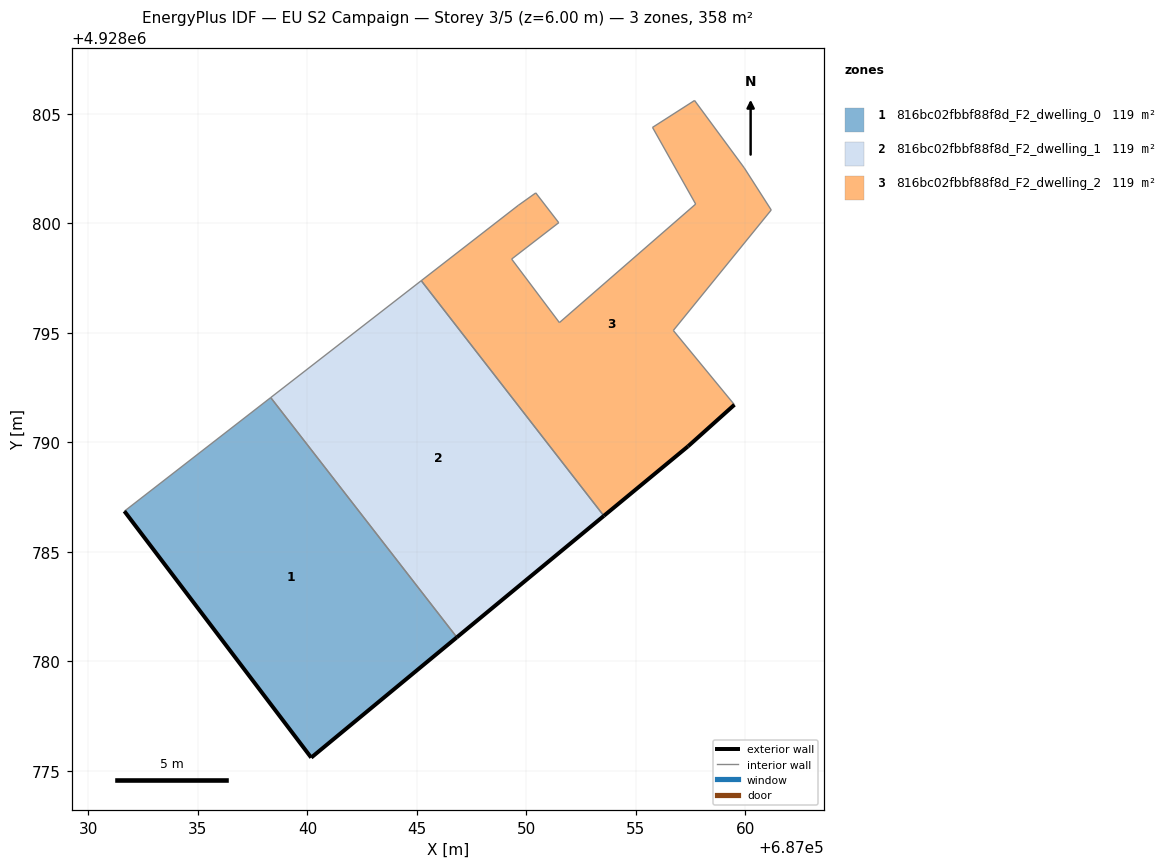
=== STOREY PLAN SPEC (per zone: floor XY polygon, exterior-wall plan segments, windows/doors) ===
zone 1: 816bc02fbbf88f8d_F2_dwelling_0  (119.4 m²)
  floor: (687046.82, 4928781.10) (687038.33, 4928792.04) (687031.65, 4928786.85) (687040.18, 4928775.60)
  exterior wall: (687046.82, 4928781.10) – (687040.18, 4928775.60)  [8.6 m]
  exterior wall: (687040.18, 4928775.60) – (687031.65, 4928786.85)  [14.1 m]
  interior walls: 2
zone 2: 816bc02fbbf88f8d_F2_dwelling_1  (119.4 m²)
  floor: (687053.53, 4928786.64) (687045.20, 4928797.38) (687038.33, 4928792.04) (687046.82, 4928781.10)
  exterior wall: (687053.53, 4928786.64) – (687046.82, 4928781.10)  [8.7 m]
  interior walls: 3
zone 3: 816bc02fbbf88f8d_F2_dwelling_2  (119.4 m²)
  floor: (687057.38, 4928789.81) (687059.49, 4928791.71) (687056.70, 4928795.10) (687061.18, 4928800.60) (687059.94, 4928802.52) (687057.68, 4928805.60) (687055.76, 4928804.37) (687057.72, 4928800.87) (687051.51, 4928795.46) (687049.32, 4928798.36) (687051.47, 4928800.02) (687050.43, 4928801.38) (687049.62, 4928800.81) (687045.20, 4928797.38) (687053.53, 4928786.64)
  exterior wall: (687059.49, 4928791.71) – (687057.38, 4928789.81)  [2.8 m]
  exterior wall: (687057.38, 4928789.81) – (687053.53, 4928786.64)  [5.0 m]
  interior walls: 13

=== DERIVED (storey summary) ===
Building: EU S2 Campaign
Storey: 3 of 5  (floor level z = 6.00 m)
Storey gross floor area: 358.2 m²
Zones on this storey: 3
  - 816bc02fbbf88f8d_F2_dwelling_0: floor 119.4 m²; exterior wall 22.7 m (68.2 m²); WWR 0.0%
  - 816bc02fbbf88f8d_F2_dwelling_1: floor 119.4 m²; exterior wall 8.7 m (26.1 m²); WWR 0.0%
  - 816bc02fbbf88f8d_F2_dwelling_2: floor 119.4 m²; exterior wall 7.8 m (23.5 m²); WWR 0.0%
Zone adjacency (shared interzone walls):
  - 816bc02fbbf88f8d_F2_dwelling_0 ↔ 816bc02fbbf88f8d_F2_dwelling_1
  - 816bc02fbbf88f8d_F2_dwelling_1 ↔ 816bc02fbbf88f8d_F2_dwelling_2